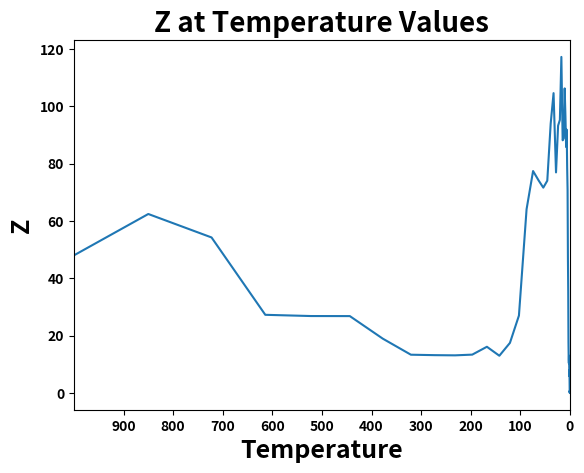

Source code (Python):
# -*- coding: utf-8 -*-
"""
Created on Tue Aug 11 11:33:44 2020

[redacted]
"""
import numpy as np
import matplotlib.pyplot as plt

#ignore the warning of zero division
# or np.seterr(divide="ignore", invalid="ignore")
np.seterr(divide="ignore") 

#initial solution you'd like to start at
x = 2
y = 1

#the himmelblau function
#objective function value
z = ((x**2) + y - 11)**2 + (x + (y**2)-7)**2

print()
print("initial x is: %0.3f" % x)
print("initial y is: %0.3f" % y)
print("initial z is: %0.3f" % z)

#hyperparameter (user inputted parameters)
#the temperature (temp.)
T0 = 1000 
temp_for_plot = T0

M = 300 # how many times you will decrease the temp.
N = 15 #how many times you want to search your neighborhood
alpha = 0.85 # by how much do you want to decrease the temp
            # when you increase m by 1 (m small)

k = 0.1 #helps reduce the step-size, for example, if your random number
        # was 0.9 and your x value was 1, to make your step size in
        # the search space smaller, instead of making your new x value
        # 1.9 (1 + .9), you can multiply the random number (.9) with a small
        # number to ensure you will take a smaller step.. so, if k = 0.1, then
        # 0.9 * .1 = .09, wich will make your new x value 1.09 (1 + .09).. this
        # helps you search the search space more efficiently by being more
        # through insted of jumping around and taking a large step that may
        # lead you to pass the optimal or near-optimal solution
        
temp = [] #to plot the temperature
obj_val = [] #to plot the obj val reached at the end of each (m small M)

for i in range(M): #how many times to decrease the temp
        for j in range(N): # for each m, how many neighborhood searches

                # for the decision variable x -->
                rand_num_x_1 = np.random.rand() # increase or decrease x value
                rand_num_x_2 = np.random.rand() # by how much

                if rand_num_x_1 >= 0.5: # greater than .5, we increase
                        step_size_x = k * rand_num_x_2 # make sure we take a smaller
                else:
                        step_size_x = -k * rand_num_x_2 #less than 0.5, we decrease

                # for the decision variable y -->
                rand_num_y_1 = np.random.rand() #increase or decrease y value
                rand_num_y_2 = np.random.rand()     

                if rand_num_y_1 >= 0.5: # greater than .5, we increase
                        step_size_y = k * rand_num_y_2 # make sure we take a smaller
                else:
                        step_size_y = -k * rand_num_y_2 #less than 0.5, we decrease

                # temporary because we still need to know if we should take this
                # new solution or stay where we are and look again
                x_temporary = x + step_size_x # add or subtract the x value
                y_temporary = y + step_size_y # add or subtract the y value

                # the possible new move with the temporary values
                # need to see if better or worse than where we currently are
                obj_val_possible = ((x_temporary**2) + y_temporary - 11)**2 + (x_temporary+(y_temporary**2)-7)**2

                # where we are currently
                obj_val_current = ((x**2) + y - 11)**2 + (x+(y**2)-7)**2

                # in case our possible new solution is worse, we need to figure out
                # if we should take it or not
                rand_num = np.random.rand()

                # If the possible solution is worse, with the help of the random 
                # number above, we will let a formula decide if we take it or
                # stay where we are
                # the closer we get to the end of our search (the lower the temp. value)
                # it will be less likely to take worse solutions because the radom number will 
                # most likely be greater
                formula = 1/(np.exp((obj_val_possible - obj_val_current)/T0))

                # Do we change our current solution?
                # is the new potencial solution or worse?

                if obj_val_possible <= obj_val_current: #if is better, then we
                                                        # take it and make it our
                                                        #new solution
                        x = x_temporary
                        y = y_temporary
                elif rand_num <= formula: #if it's better, then we take
                        x = x_temporary
                        y = y_temporary    
                else: #if the random number was greater than the formula, it means
                        x = x
                        y = y

        temp.append(T0) # append the temp, to [temp] for plotting reasons
        obj_val.append(obj_val_current) # append the temp, to [temp] for plotting reasons

        T0 = alpha * T0 # since we are done with a certain m (M small), before going to the next m, 
                        # we need to decrease the temp

print()
print("x is: %0.3f" % x)
print("y is: %0.3f" % y)
print("obj val is: %0.3f" % obj_val_current)
print("----------------------------------------")

plt.figure()
plt.plot(temp, obj_val)
plt.title("Z at Temperature Values", fontsize=20, fontweight='bold')
plt.xlabel("Temperature", fontsize=18, fontweight='bold')
plt.ylabel("Z", fontsize=18, fontweight='bold')

plt.xlim(temp_for_plot, 0)
plt.xticks(np.arange(min(temp), max(temp), 100), fontweight='bold')
plt.yticks(fontweight='bold')

plt.show()